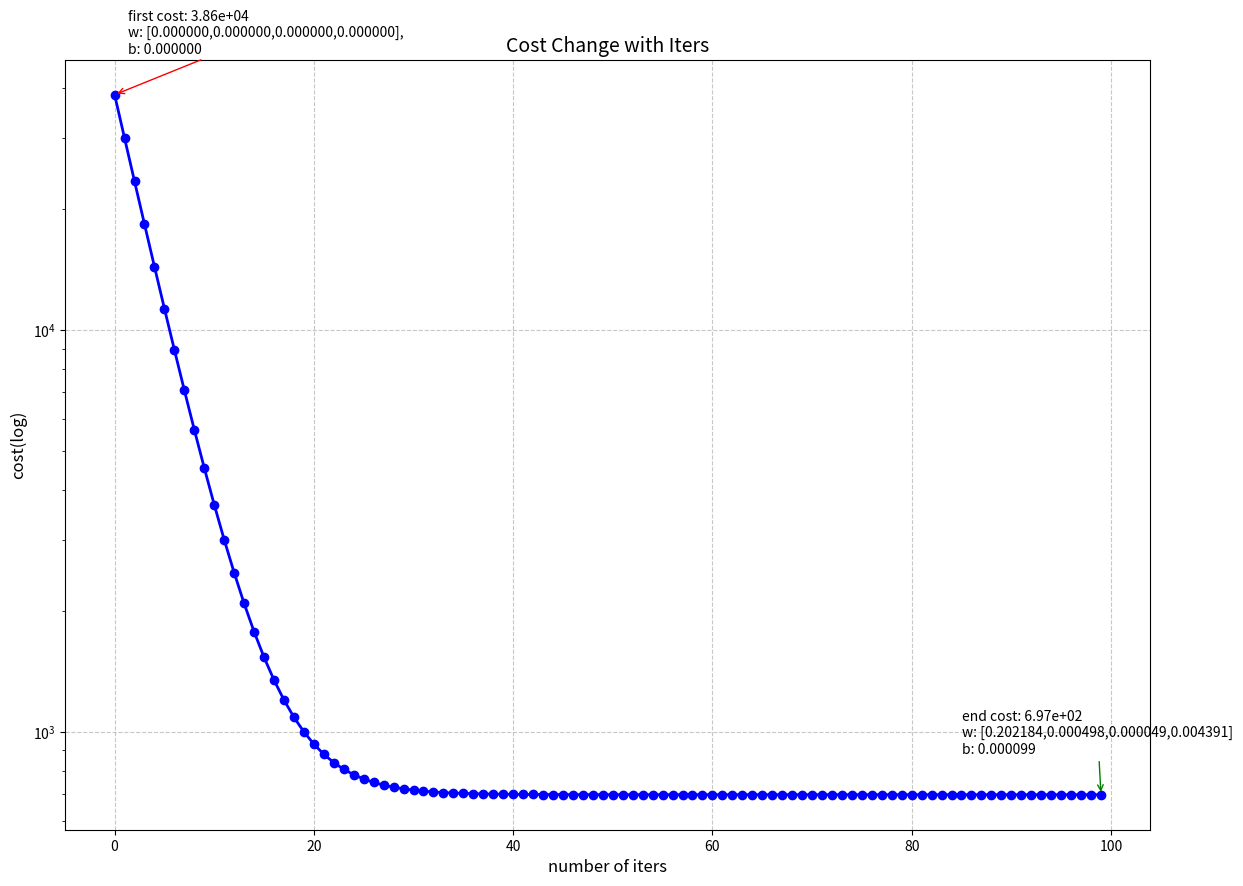

Here is the Python script that generated this plot:
import copy
import matplotlib.pyplot as plt
import numpy as np

def compute_gradient(x, y, w, b):
    m, n = x.shape
    dj_dw = np.zeros((n,))
    dj_db = 0.
    for i in range(m):
        err = (np.dot(x[i], w)+ b)- y[i]
        for j in range(n):
            dj_dw[j] = dj_dw[j] + err* x[i,j]
        dj_db = dj_db + err
    dj_dw = dj_dw/m
    dj_db = dj_db/m

    return dj_dw, dj_db

def compute_cost(x, y, w, b):
    cost = 0.
    m = x.shape[0]
    for i in range(m):
        f_wb_i = np.dot(x[i], w)+ b
        cost = cost + (f_wb_i-y[i])**2
    cost = cost/(2* m)
    return cost

def gradient_descent(x, y, w_in, b_in, cost_function, gradient_function, alpha, num_iters):
    j_history = []
    w = copy.deepcopy(w_in)
    b = b_in
    w_history = [w.copy()]
    b_history = [b]

    for i in range(num_iters):
        dj_dw, dj_db = gradient_function(x,y,w,b)
        w = w - alpha* dj_dw
        b = b - alpha* dj_db
        tmp_cost = cost_function(x, y, w, b)

        j_history.append(tmp_cost)
        w_history.append(w)
        b_history.append(b)

    return w, b, j_history, np.array(w_history), np.array(b_history)

def plot_gradient_descent_results(cost_history, w_history, b_history):
    """
    代价函数随迭代的变化
    """
    plt.figure(figsize=(14, 10))

    # plt.subplot(1,1,1)
    plt.plot(range(len(cost_history)), cost_history, 'b-o', linewidth=2)
    plt.yscale('log')
    plt.title('Cost Change with Iters', fontsize=14)
    plt.xlabel('number of iters', fontsize=12)
    plt.ylabel('cost(log)', fontsize=12)
    plt.grid(True, linestyle='--', alpha=0.7)      # 启用虚线网格，透明度70%

    w_str = ','.join([f'{w:.6f}'for w in w_history[0]])

    # add the note of the first and the end
    plt.annotate(f'first cost: {cost_history[0]:.2e}\nw: [{w_str}], \nb: {b_history[0]:.6f}',
                 xy=(0, cost_history[0]),
                 xytext=(10, 30), textcoords='offset points',
                 arrowprops=dict(arrowstyle='->', color='red'))

    w_str = ','.join([f'{w:.6f}'for w in w_history[-1]])
    plt.annotate(f'end cost: {cost_history[-1]:.2e}'+f'\nw: [{w_str}]'+f"\nb: {b_history[-1]:.6f}" ,
                 xy=(len(cost_history) - 1, cost_history[-1]),
                 xytext=(-100, 30), textcoords='offset points',
                 arrowprops=dict(arrowstyle='->', color='green'))

    plt.savefig('C1_W2_Lab02_GDWithMultipleVariables.png')
    plt.show()


if __name__ == '__main__':
    x_train = np.array([[2104, 5, 1, 45],
                       [1416, 3, 2, 40],
                       [852, 2, 1, 35]])
    y_train = np.array([460, 232, 178])

    b_target = 785.1811367994083
    w_target = np.array([0.39133535, 18.75376741, -53.36032453, -26.42131618])


    b_init = 0.
    w_init = np.zeros_like(w_target)

    init_cost = compute_cost(x_train, y_train, w_init, b_init)
    print(f"初始代价: {init_cost:.6f}")

    alpha = 5e-8
    num_iters = 100

    w_final, b_final, cost_history, w_history, b_history = gradient_descent(
        x_train, y_train, w_init, b_init,
        compute_cost,compute_gradient,
        alpha=alpha,
        num_iters=num_iters
    )

    print(f"理想参数: w = {w_target}, b = {b_target:.6f}")
    print(f"最终参数: w = {w_history[-1]}, b = {b_history[-1]:.6f}")
    print(f"最终代价: {cost_history[-1]:.6f}")

    plot_gradient_descent_results(cost_history, w_history, b_history)

